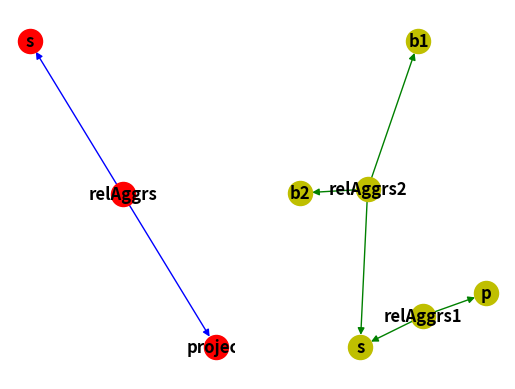

The script that saved this image:

# --- imports ---
import networkx as nx
from networkx.algorithms import isomorphism
import matplotlib.pyplot as plt

# --- script ---

G_initial = nx.DiGraph()
G_updated = nx.DiGraph()

G_initial.add_nodes_from(
	[
	('project', {"name": "project", "type": "IfcProject"}),
	('relAggrs', {"type": "IfcRelAggregates"}),
	('s', {"name": "site"})
	]
)
G_updated.add_nodes_from(
	[
	('p', {"name": "project_new", "type": "IfcProject"}),
	('relAggrs1', {"type": "IfcRelAggregates"}),
	('s', {"name": "site2"}),
	('relAggrs2', {"type": "IfcRelAggregates"}),
	('b1', {"name": "building1", "type":"IfcBuilding"}), 
	('b2', {"name": "building2", "type":"IfcBuilding"})
	]
)

G_initial.add_edges_from(
	[
		('relAggrs', 'project', 
			{'rel': 'IfcRelAggregates', 
			'id': '123abc456def', 
			'direction': 'relatingObject'}), 

		#('p', 'relAggrs1',  
		#	{'rel': 'IfcRelAggregates', 
		#	'id': '123abc456def', 
		#	'direction': 'aggregates'}),

		('relAggrs', 's', 
			{'rel': 'IfcRelAggregates', 
			'id': '123abc456def', 
			'direction': 'relatedObjects'}),

		#('s', 'relAggrs1', 
		#	{'rel': 'IfcRelAggregates', 
		#	'id': '123abc456def', 
		#	'direction': 'aggegating'})
	]
)

G_updated.add_edges_from(
	[
		('relAggrs1', 'p', 
			{'rel': 'IfcRelAggregates', 
			'id': '123abc456def', 
			'direction': 'relatingObject'}), 
		#('p', 'relAggrs1',  
		#	{'rel': 'IfcRelAggregates', 
		#	'id': '123abc456def', 
		#	'direction': 'aggregates'}),
		('relAggrs1', 's', 
			{'rel': 'IfcRelAggregates', 
			'id': '123abc456def', 
			'direction': 'relatedObjects'}),
		#('s', 'relAggrs1', 
		#	{'rel': 'IfcRelAggregates', 
		#	'id': '123abc456def', 
		#	'direction': 'aggegating'}),

		('relAggrs2', 's', 
			{'rel': 'IfcRelAggregates', 
			'id': '789abc789def', 
			'direction': 'relatingObject'}), 
		#( 's', 'relAggrs2',
		#	{'rel': 'IfcRelAggregates', 
		#	'id': '789abc789def', 
		#	'direction': 'aggregates'}),
		
		( 'relAggrs2', 'b1',
			{'rel': 'IfcRelAggregates', 
			'id': '789abc789def', 
			'direction': 'aggregating'}),
		( 'relAggrs2', 'b2',
			{'rel': 'IfcRelAggregates', 
			'id': '789abc789def', 
			'direction': 'aggregating'}),
		#( 'b', 'relAggrs2', 
		#	{'rel': 'IfcRelAggregates', 
		#	'id': '789abc789def', 
		#	'direction': 'aggregating'})

	]
)

#print(G_initial.nodes.data)
#print(G_updated.nodes.data)
#print(G_initial.edges.data)
#print(G_updated.edges.data)
#print(G_initial.adj)

#plt.plot()
plt.subplot(1, 2, 1)
nx.draw(G_initial, with_labels=True, node_color = 'r', edge_color = 'b', font_weight='bold')
plt.subplot(1, 2, 2)
nx.draw(G_updated, with_labels=True, node_color = 'y', edge_color = 'g', font_weight='bold')
plt.show()

# -- subgraph isomorphism
print('calculating subgraph isomorphism...')

# a subgraph of G_updated is isomorphic to G_initial
GM1 = isomorphism.DiGraphMatcher(G_initial, G_updated)
print('A subgraph of G_initial is isomorphic to G_updated: {}'.format(GM1.subgraph_is_isomorphic()))
print('A subgraph of G_initial is monomorphic to G_updated: {}'.format(GM1.subgraph_is_monomorphic()))

# a subgraph of G_initial is isomorphic to G_initial
GM2 = isomorphism.DiGraphMatcher(G_updated ,G_initial)
print('A subgraph of G_updated is isomorphic to G_initial: {}'.format(GM2.subgraph_is_isomorphic()))
print('A subgraph of G_updated is monomorphic to G_initial: {}'.format(GM2.subgraph_is_monomorphic()))

# node comparison
print('\n--- Calculating node matching')

nodes_init = G_initial.nodes.items()
nodes_updated = G_updated.nodes.items()

print('Nodes G_initial')
for node in nodes_init:
	print(node)
print('Nodes G_updated')
for node in nodes_updated:
	print(node)

# ToDo: Implement node-comparison with dunder __equl__ method
